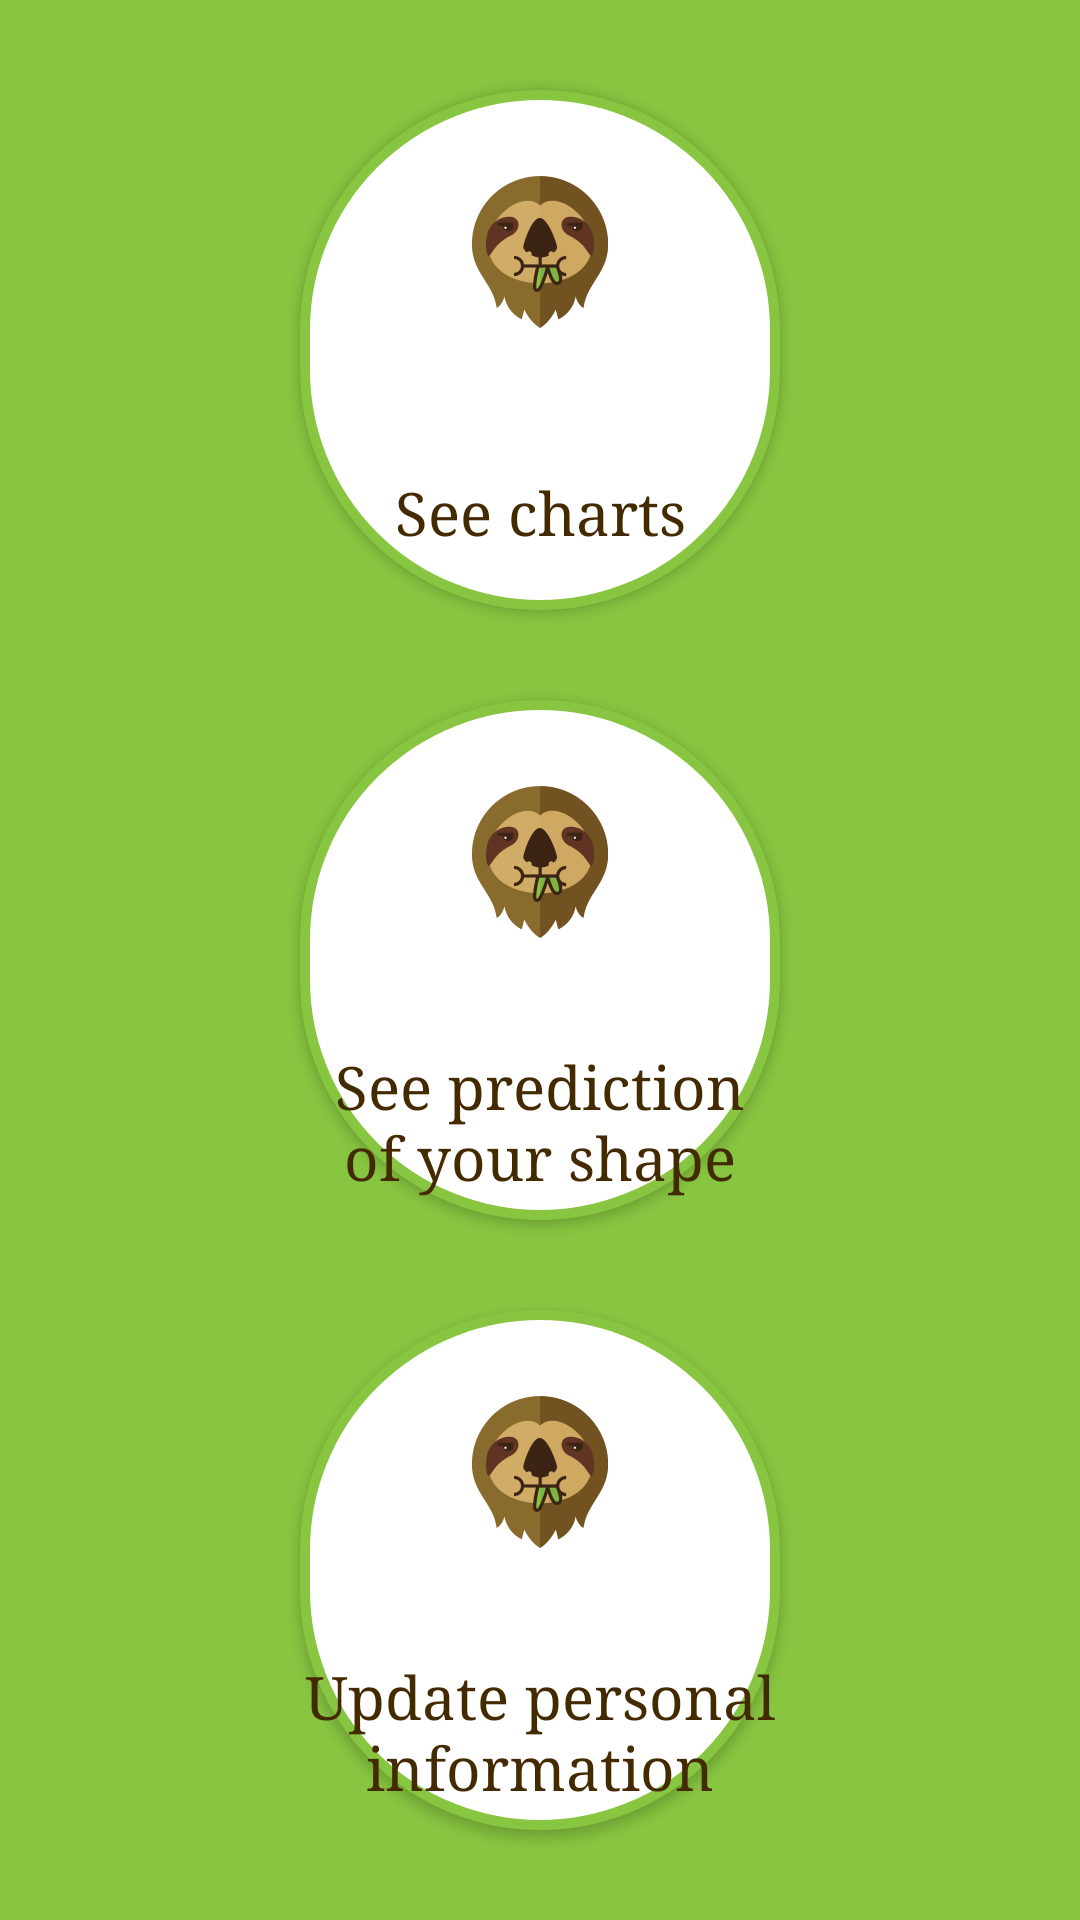

The Android layout XML behind this screen, and the referenced resources:
<!-- AndroidManifest.xml: application theme AppTheme -->
<!-- res/layout/activity_main.xml -->
<?xml version="1.0" encoding="utf-8"?>
<android.widget.GridLayout xmlns:android="http://schemas.android.com/apk/res/android"
    xmlns:app="http://schemas.android.com/apk/res-auto"
    xmlns:tools="http://schemas.android.com/tools"
    android:layout_width="match_parent"
    android:layout_height="match_parent"
    android:rowCount="3"
    android:columnCount="1"
    tools:context=".activities.MainActivity"
    android:background="@color/colorPrimary">

    <Button
        android:id="@+id/seeChartsButton"
        android:background="@drawable/custom_button"
        android:layout_width="30dp"
        android:layout_height="30dp"
        android:layout_row="0"
        android:layout_column="0"
        android:layout_gravity="fill"
        android:layout_columnWeight="1"
        android:layout_rowWeight="1"
        android:layout_marginTop="30dp"
        android:layout_marginRight="100dp"
        android:layout_marginLeft="100dp"
        android:fontFamily="serif"
        android:drawableTop="@mipmap/ic_launcher_foreground"
        android:textColor="@color/colorText"
        android:textSize="20dp"
        android:text="See charts"
        android:textAllCaps="false"/>

    <Button
        android:id="@+id/predictShapeButton"
        android:background="@drawable/custom_button"
        android:layout_width="30dp"
        android:layout_height="30dp"
        android:layout_row="1"
        android:layout_column="0"
        android:layout_gravity="fill"
        android:layout_columnWeight="1"
        android:layout_rowWeight="1"
        android:layout_marginTop="30dp"
        android:layout_marginRight="100dp"
        android:layout_marginLeft="100dp"
        android:fontFamily="serif"
        android:drawableTop="@mipmap/ic_launcher_foreground"
        android:textColor="@color/colorText"
        android:textSize="20dp"
        android:text="See prediction of your shape"
        android:textAllCaps="false"/>

    <Button
        android:id="@+id/dataEntry"
        android:background="@drawable/custom_button"
        android:layout_width="30dp"
        android:layout_height="30dp"
        android:layout_row="2"
        android:layout_column="0"
        android:layout_gravity="fill"
        android:layout_columnWeight="1"
        android:layout_rowWeight="1"
        android:layout_marginTop="30dp"
        android:layout_marginRight="100dp"
        android:layout_marginLeft="100dp"
        android:layout_marginBottom="30dp"
        android:fontFamily="serif"
        android:textColor="@color/colorText"
        android:textSize="20dp"
        android:drawableTop="@mipmap/ic_launcher_foreground"
        android:text="Update personal information"
        android:textAllCaps="false"/>

</android.widget.GridLayout>
<!-- resources referenced by this layout -->
<resources>
  <color name="colorPrimary">#88c540</color>&gt;
  <color name="colorText">#442a01</color>
  <!-- drawable custom_button (drawable) -->
  <?xml version="1.0" encoding="utf-8"?>
  <shape xmlns:android="http://schemas.android.com/apk/res/android"
      android:shape="rectangle">
      <solid android:color="#FFFFFF" />
      <corners android:radius="10000dp"/>
          
          
          
          
  
      <stroke android:width="10px" android:color="@color/colorPrimary"/>
  </shape>
  <!-- mipmap ic_launcher_foreground: png bitmap (mipmap-hdpi, 3943 bytes) -->
  <style name="AppTheme" parent="Theme.AppCompat.Light.DarkActionBar">
          
          <item name="colorPrimary">@color/colorPrimary</item>
          <item name="colorPrimaryDark">@color/colorPrimaryDark</item>
          <item name="colorAccent">@color/colorAccent</item>
      </style>
  <color name="colorPrimaryDark">#7eb442</color>
  <color name="colorAccent">#D81B60</color>
</resources>
